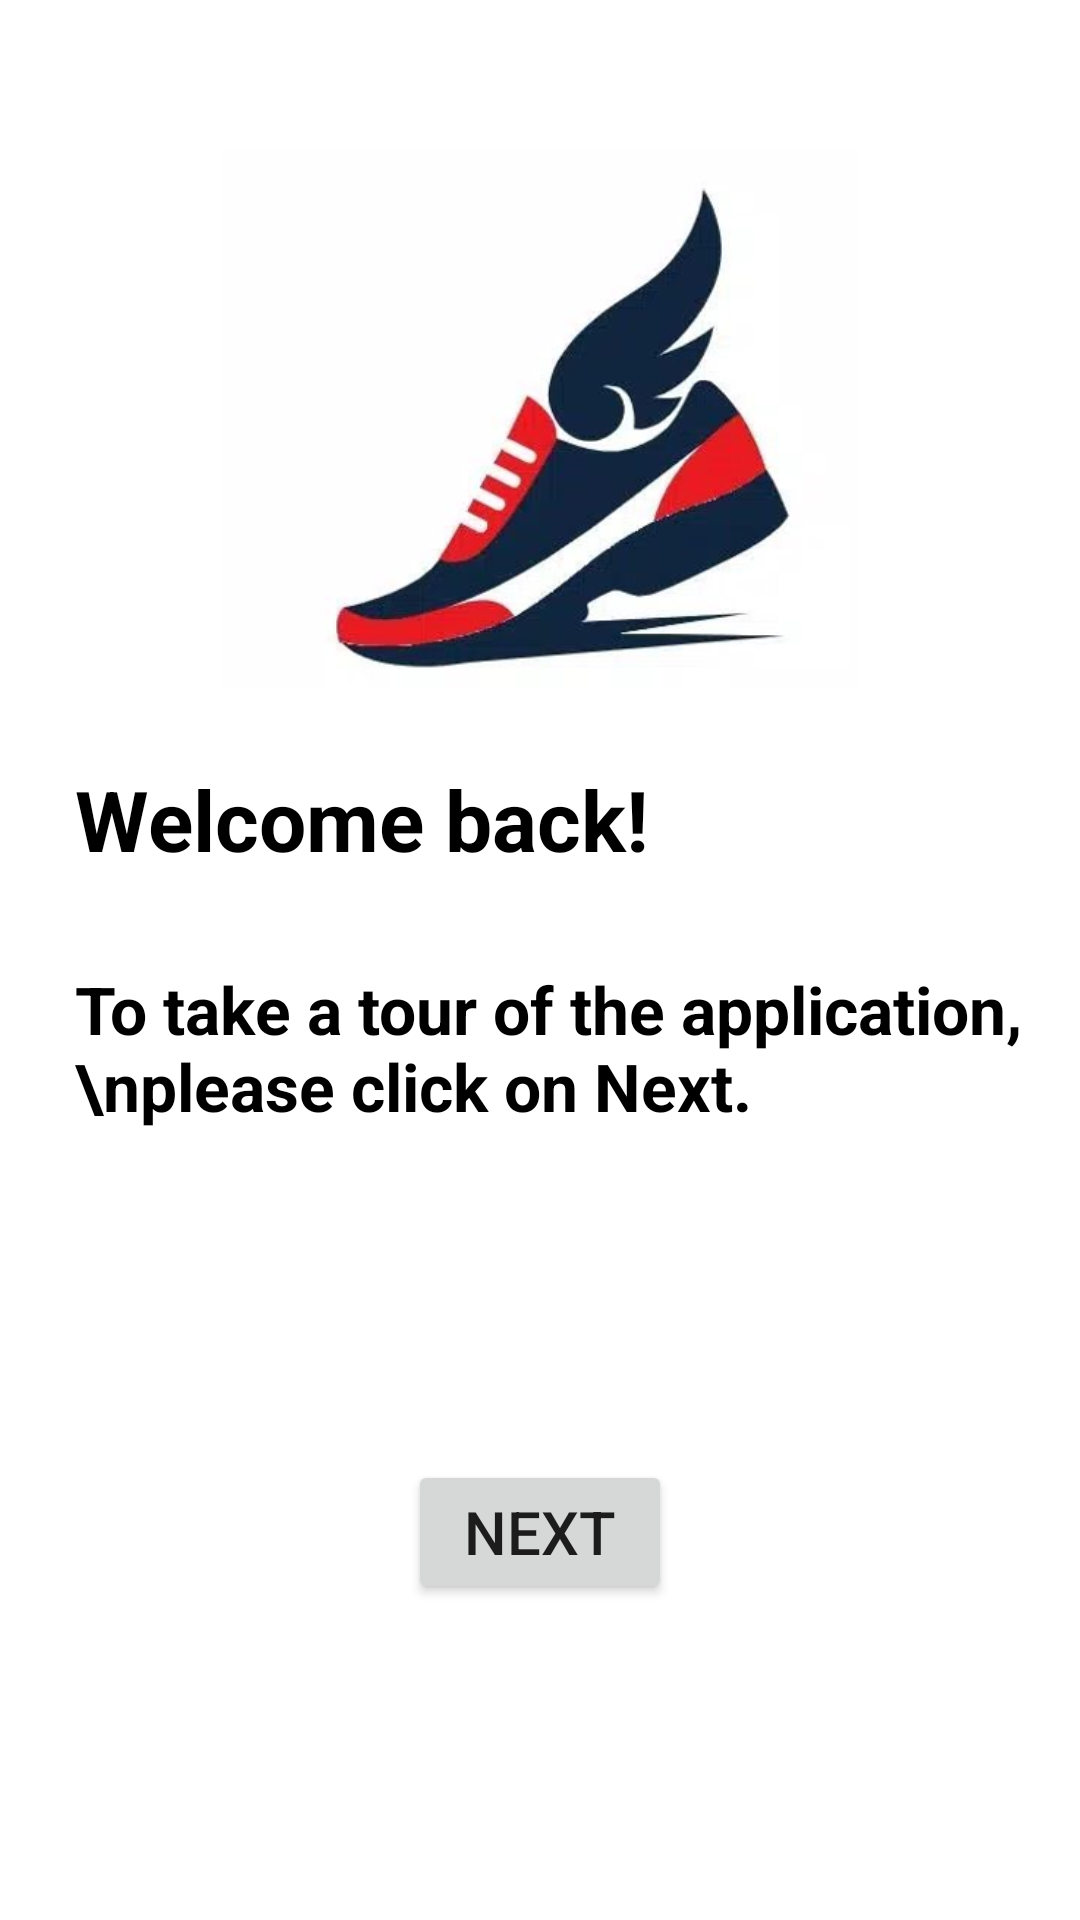

Reconstruct the res/layout file that produces this screen, plus the resources it refers to.
<!-- AndroidManifest.xml: application theme Theme.ShoesAppFWD -->
<!-- res/layout/fragment_welcome.xml -->
<?xml version="1.0" encoding="utf-8"?>
<layout xmlns:android="http://schemas.android.com/apk/res/android"
    xmlns:tools="http://schemas.android.com/tools"
    xmlns:app="http://schemas.android.com/apk/res-auto">

    <data>

    </data>

    <androidx.constraintlayout.widget.ConstraintLayout
        android:layout_width="match_parent"
        android:layout_height="match_parent"
        tools:context=".ui.welcome.WelcomeFragment">

        <ImageView
            android:id="@+id/soheLogo"
            android:layout_width="0dp"
            android:layout_height="0dp"
            android:layout_marginTop="50dp"

            android:src="@drawable/background"
            app:layout_constraintStart_toStartOf="parent"
            app:layout_constraintEnd_toEndOf="parent"
            app:layout_constraintHeight_percent=".28"
            app:layout_constraintTop_toTopOf="parent"
            />

        <TextView
            android:id="@+id/welcomeText"
            android:layout_width="wrap_content"
            android:layout_height="wrap_content"
            android:layout_marginStart="15dp"
            android:layout_marginTop="15dp"
            android:padding="10dp"
            android:text="Welcome back!"
            android:textColor="@color/black"
            android:textSize="28sp"
            android:textStyle="bold"
            app:layout_constraintStart_toStartOf="parent"
            app:layout_constraintTop_toBottomOf="@id/soheLogo" />

        <TextView
            android:id="@+id/secondText"
            android:layout_width="wrap_content"
            android:layout_height="wrap_content"
            android:layout_marginStart="15dp"
            android:layout_marginTop="10dp"
            android:padding="10dp"
            android:text="To take a tour of the application,\nplease click on Next."
            android:textColor="@color/black"
            android:textSize="22sp"
            android:textStyle="bold"
            app:layout_constraintStart_toStartOf="parent"
            app:layout_constraintTop_toBottomOf="@id/welcomeText" />

        <androidx.appcompat.widget.AppCompatButton
            android:id="@+id/nextButton"
            android:layout_width="wrap_content"
            android:layout_height="wrap_content"
            android:layout_marginTop="100dp"
            android:text="Next"
            android:textSize="20sp"
            android:padding="5dp"
            app:layout_constraintEnd_toEndOf="parent"
            app:layout_constraintHorizontal_bias="0.5"
            app:layout_constraintStart_toStartOf="parent"
            app:layout_constraintTop_toBottomOf="@+id/secondText" />


    </androidx.constraintlayout.widget.ConstraintLayout>
</layout>
<!-- resources referenced by this layout -->
<resources>
  <color name="black">#FF000000</color>
  <!-- drawable background: png bitmap (drawable-nodpi, 120840 bytes) -->
  <style name="Theme.ShoesAppFWD" parent="Theme.MaterialComponents.DayNight.DarkActionBar">
          
          <item name="colorPrimary">@color/purple_500</item>
          <item name="colorPrimaryVariant">@color/purple_700</item>
          <item name="colorOnPrimary">@color/white</item>
          
          <item name="colorSecondary">@color/teal_200</item>
          <item name="colorSecondaryVariant">@color/teal_700</item>
          <item name="colorOnSecondary">@color/black</item>
          
          <item name="android:statusBarColor">?attr/colorPrimaryVariant</item>
          
      </style>
  <color name="purple_500">#7A2BEC</color>
  <color name="purple_700">#FF3700B3</color>
  <color name="white">#FFFFFFFF</color>
  <color name="teal_200">#FF03DAC5</color>
  <color name="teal_700">#FF018786</color>
</resources>
